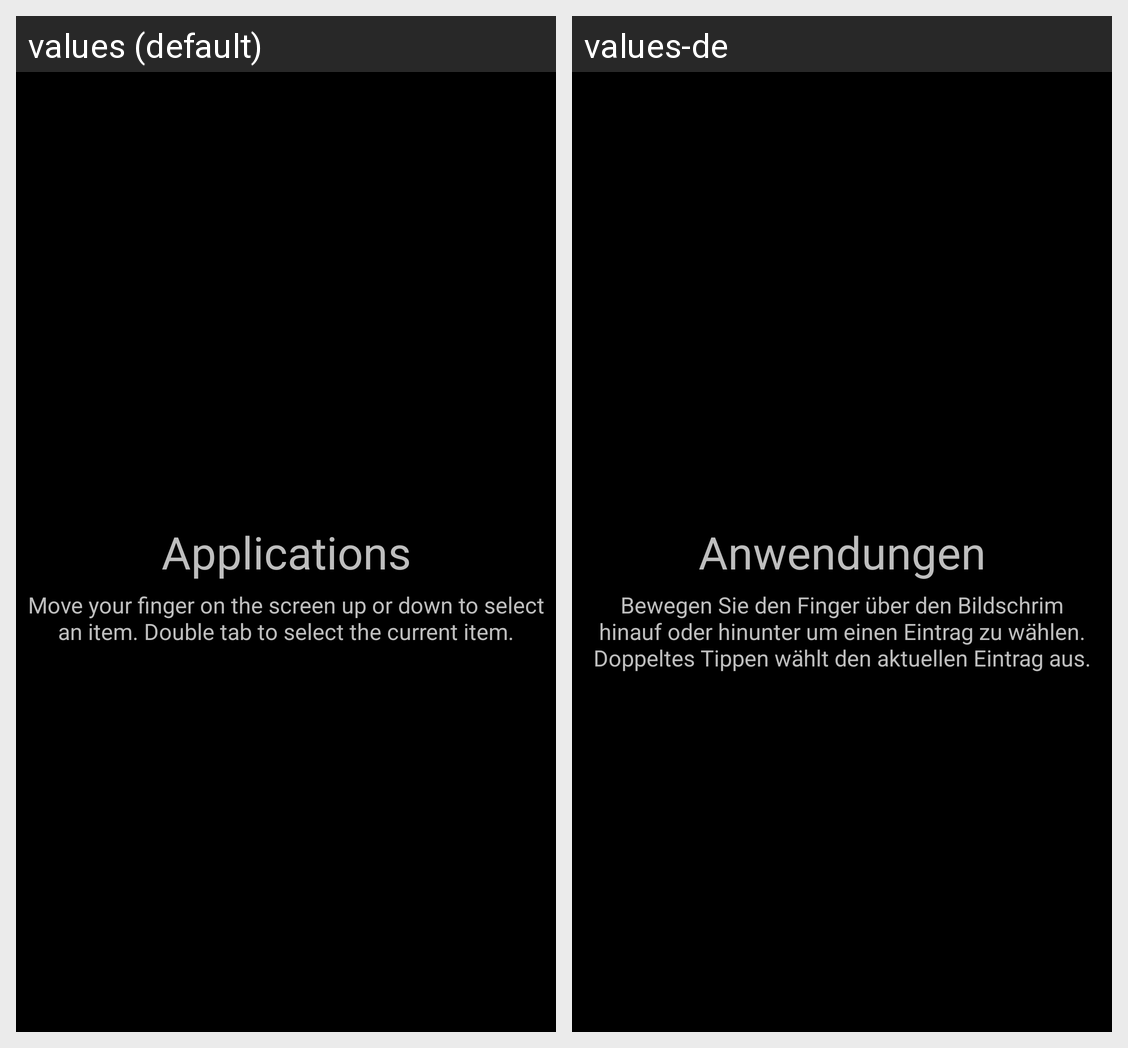

Locale-by-locale string values for the Android screen shown in this grid:
Android screen res/layout/apps.xml rendered under 2 locales, left to right: values (default), values-de. Device: Nexus 5 (rendered at 1080×1920; each locale shown at half size, 540×960, under a caption strip naming it); theme android:Theme.NoTitleBar.Fullscreen.
Strings drawn on this screen, with the default value and each locale's value (text and hints the layout hard-codes, and strings that could not be matched under every locale, appear in the picture but are not listed):

apps
  values: Applications
  values-de: Anwendungen

main_help
  values: Move your finger on the screen up or down to select an item. Double tab to select the current item.
  values-de: Bewegen Sie den Finger über den Bildschrim hinauf oder hinunter um einen Eintrag zu wählen. Doppeltes Tippen wählt den aktuellen Eintrag aus.
